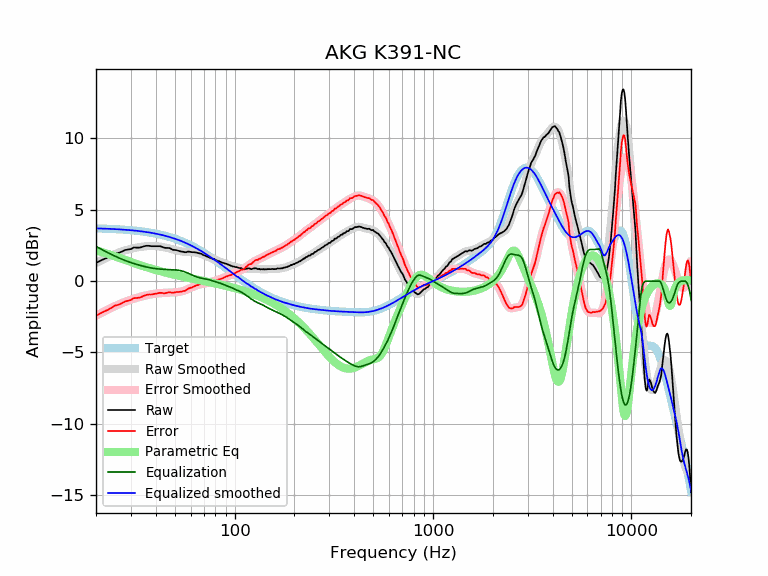

Source data for this figure (header and first rows):
frequency, raw, error, smoothed, error_smoothed, equalization, parametric_eq, equalized_raw, equalized_smoothed, target
20, 1.27, -2.43, 1.27, -2.43, 2.43, 2.15, 3.69, 3.70, 3.70
21, 1.43, -2.26, 1.42, -2.27, 2.27, 2.07, 3.70, 3.69, 3.69
22, 1.56, -2.12, 1.55, -2.12, 2.12, 1.99, 3.68, 3.68, 3.68
23, 1.66, -2.01, 1.68, -1.99, 1.99, 1.90, 3.65, 3.67, 3.67
24, 1.80, -1.86, 1.80, -1.86, 1.86, 1.82, 3.66, 3.66, 3.66
25, 1.94, -1.71, 1.90, -1.74, 1.74, 1.73, 3.68, 3.65, 3.65
26, 1.98, -1.65, 2.00, -1.64, 1.64, 1.65, 3.61, 3.63, 3.63
27, 2.07, -1.55, 2.08, -1.54, 1.54, 1.57, 3.61, 3.62, 3.62
28, 2.18, -1.42, 2.15, -1.45, 1.45, 1.49, 3.63, 3.60, 3.60
29, 2.22, -1.37, 2.21, -1.37, 1.37, 1.41, 3.59, 3.59, 3.59
30, 2.25, -1.32, 2.27, -1.30, 1.30, 1.34, 3.55, 3.57, 3.57
31, 2.36, -1.19, 2.31, -1.23, 1.23, 1.27, 3.59, 3.55, 3.55
32, 2.35, -1.18, 2.35, -1.18, 1.18, 1.21, 3.52, 3.53, 3.53
33, 2.35, -1.16, 2.39, -1.12, 1.12, 1.14, 3.47, 3.51, 3.51
34, 2.39, -1.10, 2.41, -1.07, 1.07, 1.08, 3.46, 3.49, 3.49
35, 2.45, -1.02, 2.43, -1.03, 1.03, 1.03, 3.48, 3.46, 3.46
36, 2.48, -0.96, 2.45, -0.99, 0.99, 0.97, 3.47, 3.44, 3.44
37, 2.48, -0.94, 2.46, -0.95, 0.95, 0.92, 3.43, 3.41, 3.41
38, 2.45, -0.94, 2.46, -0.92, 0.92, 0.88, 3.37, 3.39, 3.39
39, 2.45, -0.91, 2.46, -0.90, 0.90, 0.83, 3.34, 3.36, 3.36
40, 2.45, -0.88, 2.45, -0.88, 0.88, 0.79, 3.32, 3.33, 3.33
41, 2.45, -0.85, 2.44, -0.86, 0.86, 0.74, 3.31, 3.30, 3.30
42, 2.45, -0.82, 2.42, -0.84, 0.84, 0.70, 3.29, 3.27, 3.27
43, 2.41, -0.83, 2.40, -0.83, 0.83, 0.67, 3.24, 3.23, 3.23
44, 2.35, -0.85, 2.37, -0.82, 0.82, 0.63, 3.17, 3.20, 3.20
45, 2.33, -0.84, 2.35, -0.82, 0.82, 0.59, 3.15, 3.16, 3.16
46, 2.33, -0.80, 2.32, -0.81, 0.81, 0.56, 3.14, 3.13, 3.13
47, 2.32, -0.77, 2.28, -0.81, 0.81, 0.53, 3.12, 3.09, 3.09
48, 2.25, -0.80, 2.25, -0.80, 0.80, 0.50, 3.05, 3.05, 3.05
49, 2.19, -0.83, 2.22, -0.80, 0.80, 0.47, 2.98, 3.01, 3.01
50, 2.19, -0.78, 2.18, -0.79, 0.79, 0.44, 2.98, 2.97, 2.97
51, 2.17, -0.76, 2.15, -0.78, 0.78, 0.41, 2.94, 2.93, 2.93
52, 2.13, -0.76, 2.12, -0.76, 0.76, 0.38, 2.89, 2.89, 2.89
53, 2.10, -0.75, 2.10, -0.74, 0.74, 0.36, 2.84, 2.84, 2.84
54, 2.07, -0.73, 2.08, -0.72, 0.72, 0.33, 2.79, 2.80, 2.80
55, 2.06, -0.70, 2.06, -0.69, 0.69, 0.31, 2.75, 2.75, 2.75
56, 2.03, -0.68, 2.05, -0.65, 0.65, 0.29, 2.68, 2.71, 2.71
57, 2.03, -0.63, 2.05, -0.61, 0.61, 0.26, 2.64, 2.66, 2.66
58, 2.07, -0.54, 2.04, -0.57, 0.57, 0.24, 2.63, 2.61, 2.61
59, 2.07, -0.50, 2.04, -0.52, 0.52, 0.22, 2.59, 2.56, 2.56
60, 2.05, -0.47, 2.04, -0.47, 0.47, 0.20, 2.52, 2.51, 2.51
61, 2.03, -0.44, 2.04, -0.43, 0.43, 0.18, 2.46, 2.46, 2.46
62, 2.03, -0.39, 2.03, -0.39, 0.39, 0.16, 2.41, 2.41, 2.41
63, 2.02, -0.35, 2.02, -0.35, 0.35, 0.14, 2.36, 2.36, 2.36
64, 2.01, -0.30, 2.00, -0.31, 0.31, 0.12, 2.32, 2.31, 2.31
65, 1.98, -0.28, 1.98, -0.28, 0.28, 0.10, 2.25, 2.26, 2.26
66, 1.96, -0.25, 1.96, -0.25, 0.25, 0.08, 2.21, 2.21, 2.21
67, 1.94, -0.22, 1.93, -0.23, 0.23, 0.06, 2.16, 2.15, 2.15
68, 1.92, -0.18, 1.89, -0.21, 0.21, 0.04, 2.12, 2.10, 2.10
69, 1.85, -0.20, 1.86, -0.19, 0.19, 0.02, 2.03, 2.05, 2.05
70, 1.82, -0.18, 1.82, -0.17, 0.17, 0.00, 1.99, 1.99, 1.99
71, 1.78, -0.16, 1.78, -0.15, 0.15, -0.01, 1.93, 1.94, 1.94
72, 1.75, -0.14, 1.75, -0.14, 0.14, -0.03, 1.88, 1.88, 1.88
73, 1.71, -0.12, 1.71, -0.12, 0.12, -0.05, 1.83, 1.83, 1.83
74, 1.68, -0.10, 1.68, -0.10, 0.10, -0.07, 1.78, 1.78, 1.78
75, 1.64, -0.08, 1.64, -0.08, 0.08, -0.08, 1.72, 1.72, 1.72
76, 1.61, -0.06, 1.61, -0.06, 0.06, -0.10, 1.66, 1.67, 1.67
77, 1.57, -0.05, 1.58, -0.03, 0.03, -0.12, 1.60, 1.61, 1.61
78, 1.56, -0.00, 1.55, -0.01, 0.01, -0.13, 1.57, 1.56, 1.56
79, 1.54, 0.03, 1.52, 0.02, -0.02, -0.15, 1.52, 1.50, 1.50
... 553 more rows
